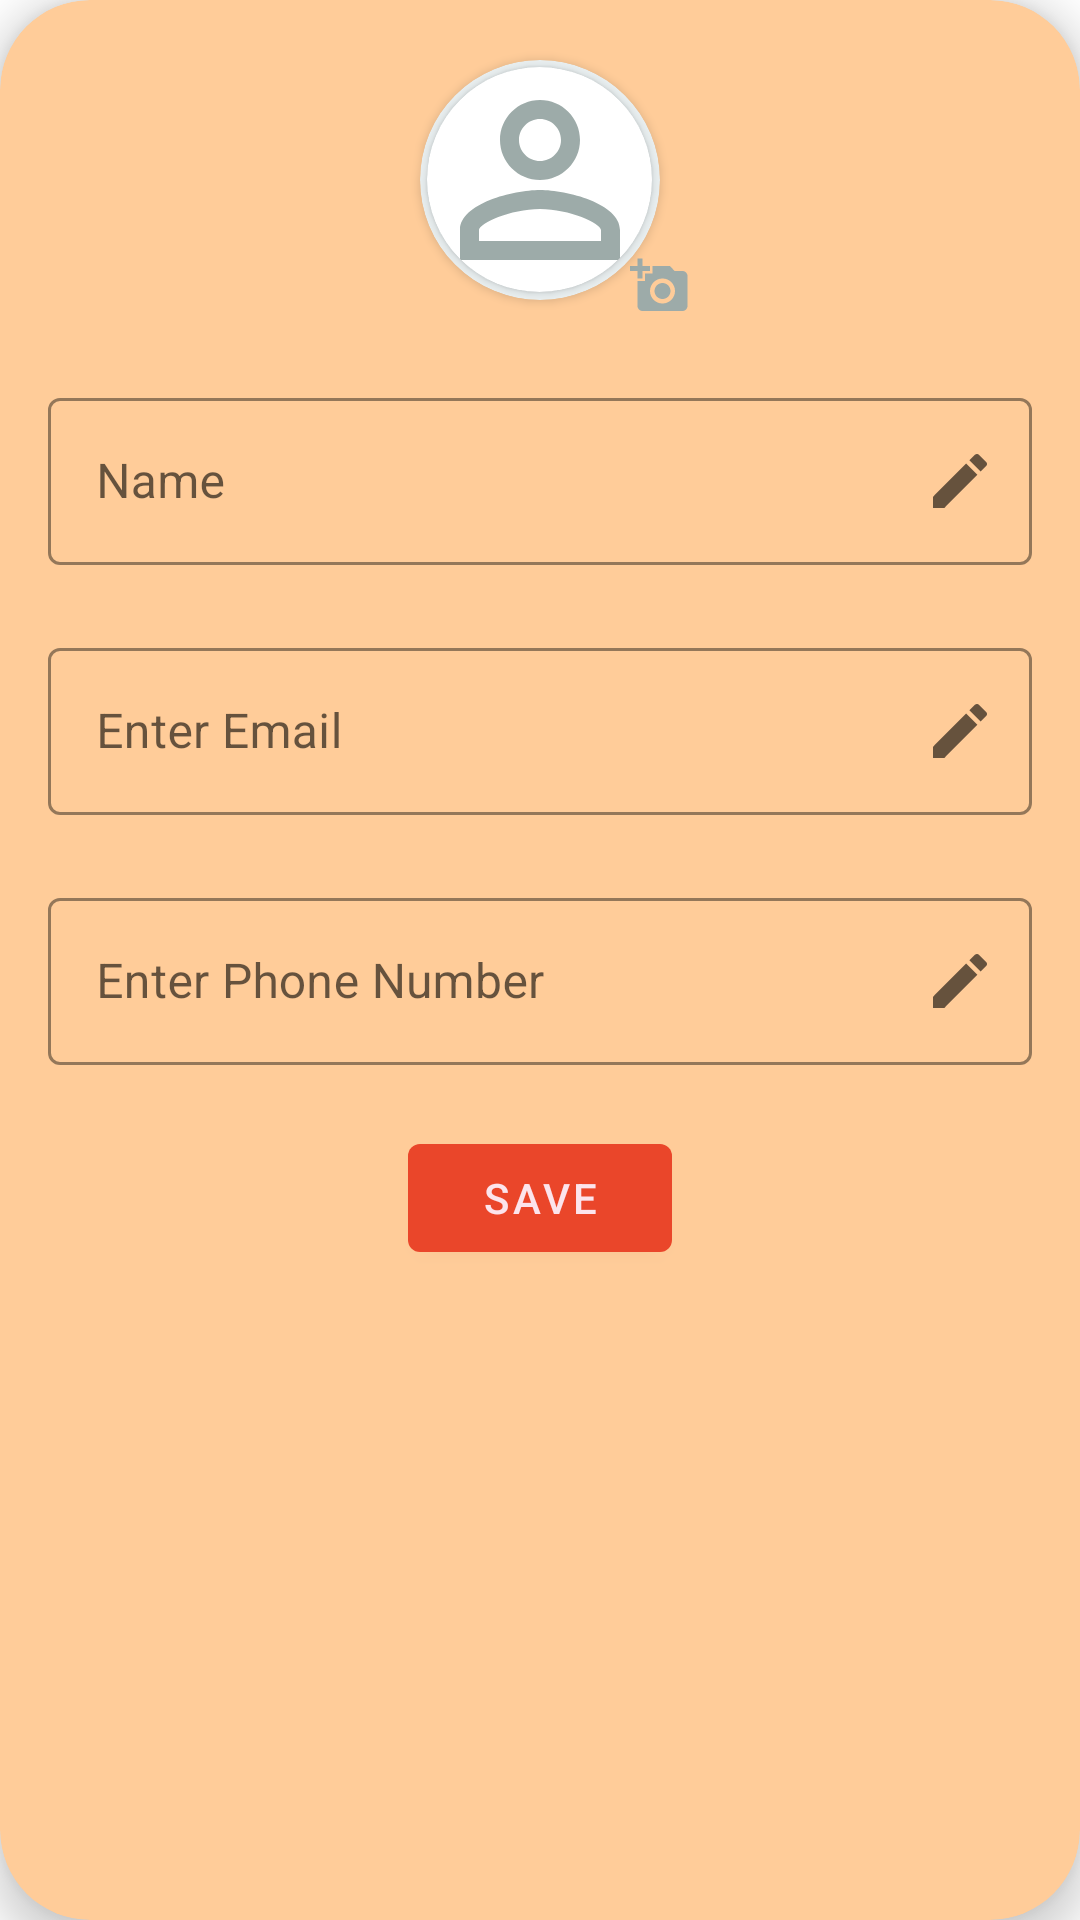

Produce the Android XML layout that renders to this screen, including the resource entries it uses.
<!-- AndroidManifest.xml: application theme AppTheme -->
<!-- res/layout/profile_fragment.xml -->
<?xml version="1.0" encoding="utf-8"?>
<androidx.cardview.widget.CardView xmlns:android="http://schemas.android.com/apk/res/android"
    android:layout_width="340dp"
    android:layout_height="wrap_content"
    app:cardCornerRadius="30sp"
    app:cardElevation="8dp"
    android:layout_gravity="center"
    app:cardBackgroundColor="@color/cardcolor"
    xmlns:app="http://schemas.android.com/apk/res-auto">
    <LinearLayout
        android:layout_width="match_parent"
        android:layout_height="wrap_content"
        android:paddingHorizontal="16dp"
        android:paddingBottom="10dp"
        android:orientation="vertical">
        <androidx.cardview.widget.CardView
            android:layout_width="80dp"
            android:layout_height="80dp"
            app:cardCornerRadius="250dp"
            android:layout_marginTop="20dp"
            android:layout_gravity="center"
            app:cardBackgroundColor="#EAF0F1">
            <androidx.cardview.widget.CardView
                android:layout_width="75dp"
                android:layout_height="75dp"
                app:cardCornerRadius="250dp"
                android:layout_gravity="center">
                <ImageView
                    android:id="@+id/profile_image_fragment"
                    android:layout_width="80dp"
                    android:layout_height="80dp"
                    android:layout_gravity="center"
                    android:src="@drawable/ic_baseline_perm_identity_24"
                    android:scaleType="centerCrop"/>
            </androidx.cardview.widget.CardView>
        </androidx.cardview.widget.CardView>
        <ImageView
            android:id="@+id/image_edit_profile"
            android:layout_width="20dp"
            android:layout_height="20dp"
            android:padding="10dp"
            android:layout_marginStart="40dp"
            android:layout_marginTop="-15dp"
            android:layout_marginBottom="20dp"
            android:layout_gravity="center"
            android:background="@drawable/ic_baseline_add_a_photo_24"/>
        <LinearLayout
            android:layout_width="match_parent"
            android:layout_height="wrap_content"
            android:orientation="horizontal">
            <com.google.android.material.textfield.TextInputLayout
                android:id="@+id/name_box_profile_fragment"
                android:layout_width="match_parent"
                android:layout_height="wrap_content"
                android:tag="Box"
                app:endIconDrawable="@drawable/ic_baseline_edit_24"
                app:endIconMode="custom"
                style="@style/SignUpBox"
                app:errorEnabled="true">

                <com.google.android.material.textfield.TextInputEditText
                    android:id="@+id/name_profile_fragment"
                    android:layout_width="match_parent"
                    android:layout_height="wrap_content"
                    android:maxLines="1"
                    android:inputType="text"
                    android:hint="Name"/>
            </com.google.android.material.textfield.TextInputLayout>
        </LinearLayout>
        <com.google.android.material.textfield.TextInputLayout
            android:id="@+id/email_box_profile_fragment"
            android:layout_width="match_parent"
            style="@style/SignUpBox"
            android:layout_height="wrap_content"
            app:endIconDrawable="@drawable/ic_baseline_edit_24"
            app:endIconMode="custom"
            app:errorEnabled="true">

            <com.google.android.material.textfield.TextInputEditText
                android:id="@+id/email_profile_fragment"
                android:layout_width="match_parent"
                android:maxLines="1"
                android:layout_height="wrap_content"
                android:inputType="textEmailAddress"
                android:hint="Enter Email"/>
        </com.google.android.material.textfield.TextInputLayout>
        <com.google.android.material.textfield.TextInputLayout
            android:id="@+id/phone_box_profile_fragment"
            android:layout_width="match_parent"
            android:layout_height="wrap_content"
            android:tag="Box"
            app:endIconDrawable="@drawable/ic_baseline_edit_24"
            app:endIconMode="custom"
            style="@style/SignUpBox"
            app:errorEnabled="true">

            <com.google.android.material.textfield.TextInputEditText
                android:id="@+id/phone_profile_fragment"
                android:layout_width="match_parent"
                android:layout_height="wrap_content"
                android:maxLines="1"
                android:inputType="number"
                android:enabled="false"
                android:hint="Enter Phone Number"/>
        </com.google.android.material.textfield.TextInputLayout>
<com.google.android.material.button.MaterialButton
    android:layout_width="wrap_content"
    android:layout_height="wrap_content"
    android:layout_gravity="center"
    style="@style/Buttonstyle"
    android:text="Save"/>
    </LinearLayout>
</androidx.cardview.widget.CardView>
<!-- resources referenced by this layout -->
<resources>
  <color name="cardcolor">#FFCC99</color>
  <!-- drawable ic_baseline_add_a_photo_24 (drawable) -->
  <vector android:height="24dp" android:tint="#9DABA9"
      android:viewportHeight="24" android:viewportWidth="24"
      android:width="24dp" xmlns:android="http://schemas.android.com/apk/res/android">
      <path android:fillColor="@android:color/white" android:pathData="M3,4V1h2v3h3v2H5v3H3V6H0V4H3zM6,10V7h3V4h7l1.83,2H21c1.1,0 2,0.9 2,2v12c0,1.1 -0.9,2 -2,2H5c-1.1,0 -2,-0.9 -2,-2V10H6zM13,19c2.76,0 5,-2.24 5,-5s-2.24,-5 -5,-5s-5,2.24 -5,5S10.24,19 13,19zM9.8,14c0,1.77 1.43,3.2 3.2,3.2s3.2,-1.43 3.2,-3.2s-1.43,-3.2 -3.2,-3.2S9.8,12.23 9.8,14z"/>
  </vector>
  <!-- drawable ic_baseline_edit_24 (drawable) -->
  <vector android:height="24dp" android:tint="#9DABA9"
      android:viewportHeight="24" android:viewportWidth="24"
      android:width="24dp" xmlns:android="http://schemas.android.com/apk/res/android">
      <path android:fillColor="@android:color/white" android:pathData="M3,17.25V21h3.75L17.81,9.94l-3.75,-3.75L3,17.25zM20.71,7.04c0.39,-0.39 0.39,-1.02 0,-1.41l-2.34,-2.34c-0.39,-0.39 -1.02,-0.39 -1.41,0l-1.83,1.83 3.75,3.75 1.83,-1.83z"/>
  </vector>
  <!-- drawable ic_baseline_perm_identity_24 (drawable) -->
  <vector android:height="24dp" android:tint="#9DABA9"
      android:viewportHeight="24" android:viewportWidth="24"
      android:width="24dp" xmlns:android="http://schemas.android.com/apk/res/android">
      <path android:fillColor="@android:color/white" android:pathData="M12,5.9c1.16,0 2.1,0.94 2.1,2.1s-0.94,2.1 -2.1,2.1S9.9,9.16 9.9,8s0.94,-2.1 2.1,-2.1m0,9c2.97,0 6.1,1.46 6.1,2.1v1.1L5.9,18.1L5.9,17c0,-0.64 3.13,-2.1 6.1,-2.1M12,4C9.79,4 8,5.79 8,8s1.79,4 4,4 4,-1.79 4,-4 -1.79,-4 -4,-4zM12,13c-2.67,0 -8,1.34 -8,4v3h16v-3c0,-2.66 -5.33,-4 -8,-4z"/>
  </vector>
  <style name="Buttonstyle" parent="Widget.MaterialComponents.Button">
      <item name="android:textColor">#FCE4EC</item>
      <item name="backgroundTint">@color/colorAccent</item>
      </style>
  <style name="SignUpBox" parent="Widget.MaterialComponents.TextInputLayout.OutlinedBox">
          <item name="hintTextAppearance">@style/TextAppearance</item>
          <item name="boxStrokeColor">@color/colorAccent</item>
      </style>
  <style name="AppTheme" parent="Theme.MaterialComponents.Light.NoActionBar">
          
          <item name="colorPrimary">@color/colorPrimary</item>
          <item name="colorPrimaryDark">@color/colorPrimaryDark</item>
          <item name="colorAccent">@color/colorAccent</item>
      </style>
  <color name="colorAccent">#ea462a</color>
  <style name="TextAppearance" parent="TextAppearance.MaterialComponents.Subtitle1">
          <item name="android:textColor">#880E4F</item>
      </style>
  <color name="colorPrimary">#E53935</color>
  <color name="colorPrimaryDark">#ea462a</color>
</resources>
